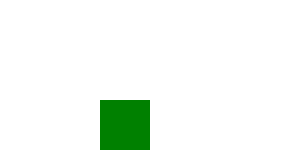
t = 0.00 s
t = 0.50 s: frame unchanged from t = 0.00 s, image omitted
t = 1.00 s: frame unchanged from t = 0.00 s, image omitted
t = 1.50 s: frame unchanged from t = 0.00 s, image omitted
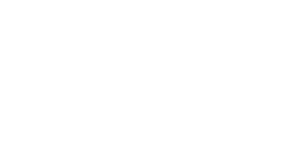
t = 2.00 s
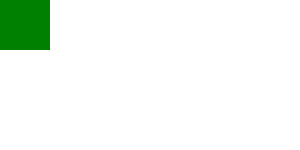
t = 4.00 s

The animated SVG that drew these frames (rendered in a browser with its animation timeline set to each time). Animation: 1 SMIL element (animateMotion=1); one cycle of 4.00 s.

<?xml version="1.0" encoding="UTF-8"?>
<!DOCTYPE svg PUBLIC "-//W3C//DTD SVG 1.1 Tiny//EN" "http://www.w3.org/Graphics/SVG/1.1/DTD/svg11-tiny.dtd">
<svg xmlns="http://www.w3.org/2000/svg" xmlns:xlink="http://www.w3.org/1999/xlink">
  <rect width="50" height="50" x="0" y="0" fill="green">
    <animateMotion id="anim" path="M 100 100 L 100 100"
        begin="0s" dur="2s" repeatCount="2" accumulate="sum" fill="remove" />
  </rect>
</svg>
